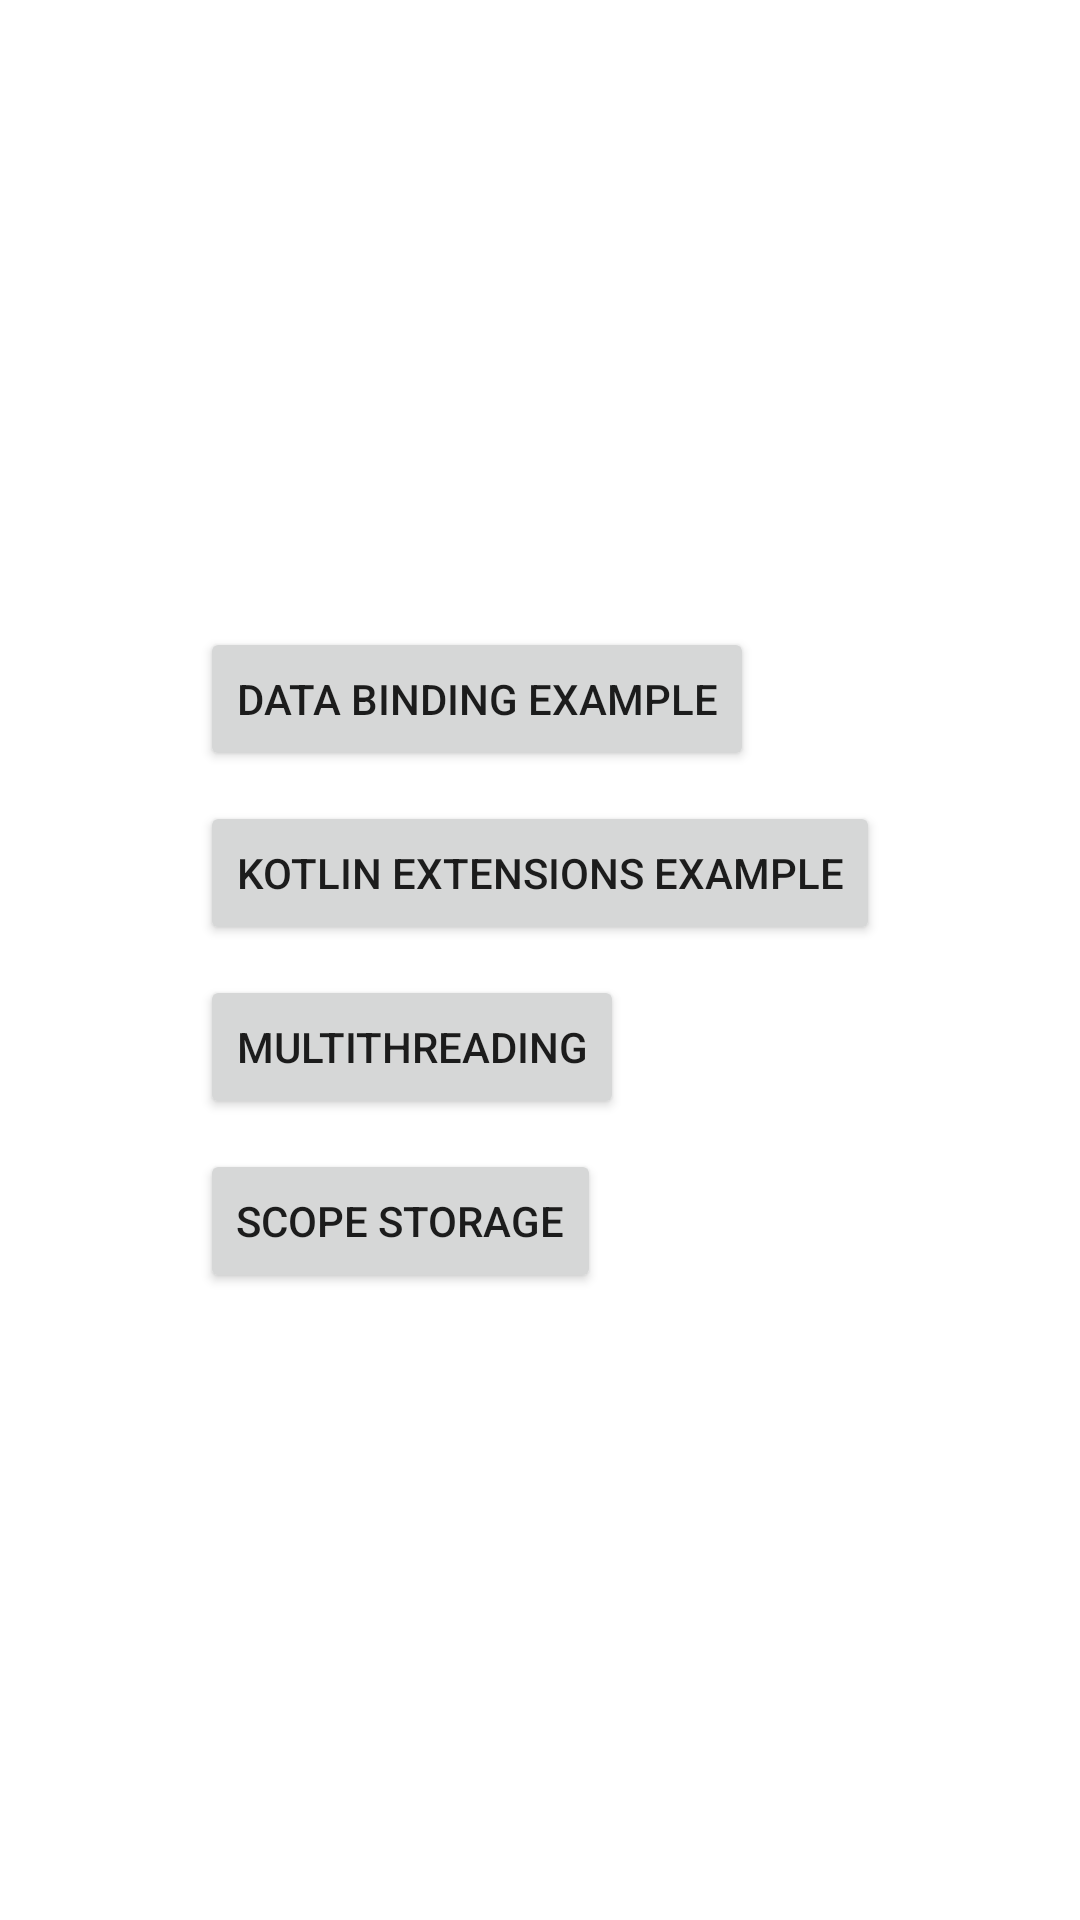

Android layout source for this screen:
<!-- AndroidManifest.xml: application theme AppTheme -->
<!-- res/layout/activity_main.xml -->
<?xml version="1.0" encoding="utf-8"?>
<androidx.constraintlayout.widget.ConstraintLayout xmlns:android="http://schemas.android.com/apk/res/android"
    xmlns:app="http://schemas.android.com/apk/res-auto"
    xmlns:tools="http://schemas.android.com/tools"
    android:layout_width="match_parent"
    android:layout_height="match_parent"
    tools:context=".MainActivity">

    <LinearLayout
        android:layout_width="wrap_content"
        android:layout_height="wrap_content"
        android:orientation="vertical"
        app:layout_constraintBottom_toBottomOf="parent"
        app:layout_constraintLeft_toLeftOf="parent"
        app:layout_constraintRight_toRightOf="parent"
        app:layout_constraintTop_toTopOf="parent">

        <Button
            android:id="@+id/button_data_binding"
            android:layout_width="wrap_content"
            android:layout_height="wrap_content"
            android:text="@string/data_binding_example"
            app:layout_constraintBottom_toBottomOf="parent"
            app:layout_constraintLeft_toLeftOf="parent"
            app:layout_constraintRight_toRightOf="parent"
            app:layout_constraintTop_toTopOf="parent" />

        <Button
            android:id="@+id/button_kotlin_extensions"
            android:layout_width="wrap_content"
            android:layout_height="wrap_content"
            android:layout_marginTop="10dp"
            android:text="@string/kotlin_extensions_example"
            app:layout_constraintBottom_toBottomOf="parent"
            app:layout_constraintLeft_toLeftOf="parent"
            app:layout_constraintRight_toRightOf="parent"
            app:layout_constraintTop_toTopOf="parent" />

        <Button
            android:id="@+id/button_multithreading"
            android:layout_width="wrap_content"
            android:layout_height="wrap_content"
            android:layout_marginTop="10dp"
            android:text="@string/multithreading"
            app:layout_constraintBottom_toBottomOf="parent"
            app:layout_constraintLeft_toLeftOf="parent"
            app:layout_constraintRight_toRightOf="parent"
            app:layout_constraintTop_toTopOf="parent" />

        <Button
            android:id="@+id/button_scope_storage"
            android:layout_width="wrap_content"
            android:layout_height="wrap_content"
            android:layout_marginTop="10dp"
            android:text="@string/scope_storage"
            app:layout_constraintBottom_toBottomOf="parent"
            app:layout_constraintLeft_toLeftOf="parent"
            app:layout_constraintRight_toRightOf="parent"
            app:layout_constraintTop_toTopOf="parent" />

    </LinearLayout>


</androidx.constraintlayout.widget.ConstraintLayout>
<!-- resources referenced by this layout -->
<resources>
  <string name="data_binding_example">Data Binding Example</string>
  <string name="kotlin_extensions_example">Kotlin Extensions Example</string>
  <string name="multithreading">Multithreading</string>
  <string name="scope_storage">Scope Storage</string>
</resources>
